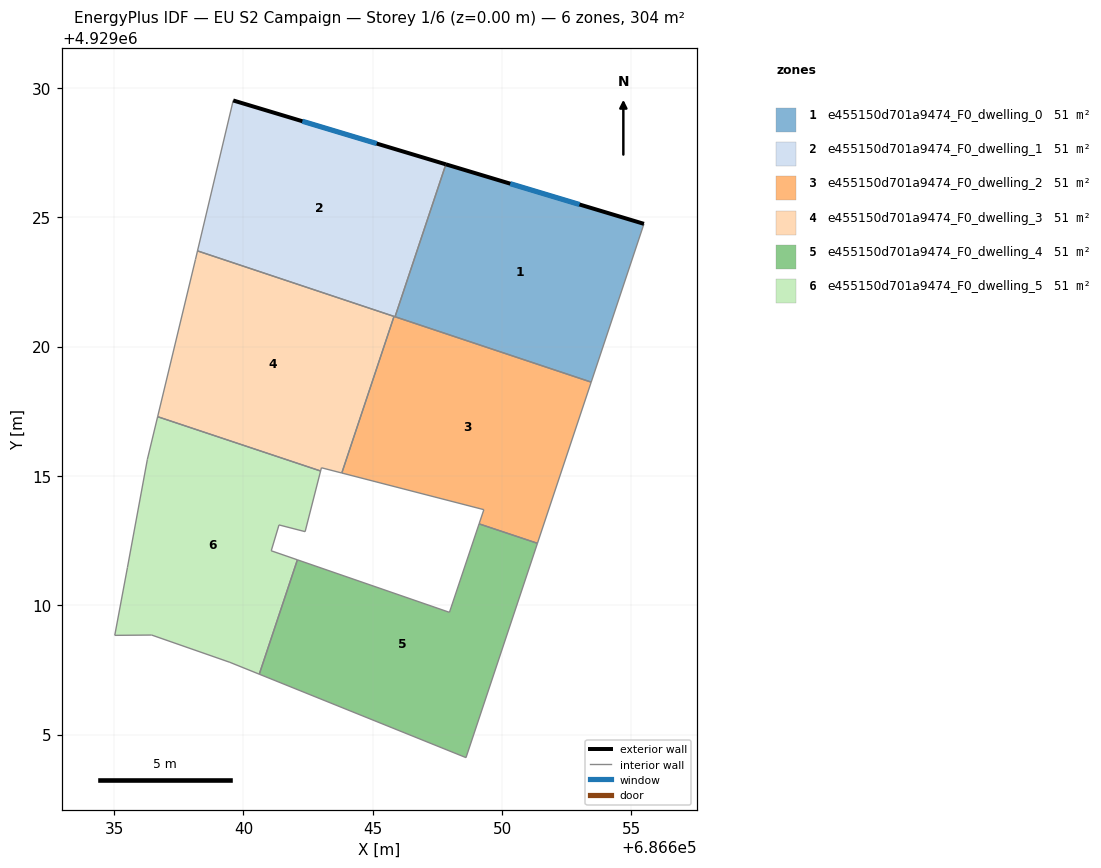
=== STOREY PLAN SPEC (per zone: floor XY polygon, exterior-wall plan segments, windows/doors) ===
zone 1: e455150d701a9474_F0_dwelling_0  (50.6 m²)
  floor: (686655.48, 4929024.75) (686653.44, 4929018.63) (686645.86, 4929021.15) (686647.82, 4929027.05)
  exterior wall: (686655.48, 4929024.75) – (686647.82, 4929027.05)  [8.0 m]
    window: (686652.99, 4929025.49) – (686650.32, 4929026.30)  [2.9 m²]
  interior walls: 3
zone 2: e455150d701a9474_F0_dwelling_1  (50.6 m²)
  floor: (686647.82, 4929027.05) (686645.86, 4929021.15) (686638.22, 4929023.70) (686639.60, 4929029.52)
  exterior wall: (686647.82, 4929027.05) – (686639.60, 4929029.52)  [8.6 m]
    window: (686645.15, 4929027.85) – (686642.28, 4929028.71)  [3.1 m²]
  interior walls: 4
zone 3: e455150d701a9474_F0_dwelling_2  (50.6 m²)
  floor: (686653.44, 4929018.63) (686651.37, 4929012.39) (686649.11, 4929013.15) (686649.29, 4929013.70) (686643.80, 4929015.11) (686645.82, 4929021.17)
  interior walls: 7
zone 4: e455150d701a9474_F0_dwelling_3  (50.6 m²)
  floor: (686645.82, 4929021.17) (686643.80, 4929015.11) (686643.01, 4929015.32) (686642.98, 4929015.19) (686636.68, 4929017.29) (686638.14, 4929023.37) (686638.22, 4929023.70)
  interior walls: 7
zone 5: e455150d701a9474_F0_dwelling_4  (50.6 m²)
  floor: (686651.37, 4929012.39) (686648.60, 4929004.11) (686640.61, 4929007.33) (686642.08, 4929011.76) (686647.96, 4929009.73) (686649.11, 4929013.15)
  interior walls: 6
zone 6: e455150d701a9474_F0_dwelling_5  (50.6 m²)
  floor: (686642.98, 4929015.19) (686642.38, 4929012.85) (686641.37, 4929013.11) (686641.07, 4929012.11) (686642.08, 4929011.76) (686640.61, 4929007.33) (686639.48, 4929007.79) (686636.45, 4929008.85) (686635.02, 4929008.84) (686635.51, 4929011.46) (686636.28, 4929015.64) (686636.68, 4929017.29)
  interior walls: 12

=== DERIVED (storey summary) ===
Building: EU S2 Campaign
Storey: 1 of 6  (floor level z = 0.00 m)
Storey gross floor area: 303.7 m²
Zones on this storey: 6
  - e455150d701a9474_F0_dwelling_0: floor 50.6 m²; exterior wall 8.0 m (24.0 m²); 1 window(s) 2.9 m²; WWR 12.2%
  - e455150d701a9474_F0_dwelling_1: floor 50.6 m²; exterior wall 8.6 m (25.8 m²); 1 window(s) 3.1 m²; WWR 12.2%
  - e455150d701a9474_F0_dwelling_2: floor 50.6 m²
  - e455150d701a9474_F0_dwelling_3: floor 50.6 m²
  - e455150d701a9474_F0_dwelling_4: floor 50.6 m²
  - e455150d701a9474_F0_dwelling_5: floor 50.6 m²
Zone adjacency (shared interzone walls):
  - e455150d701a9474_F0_dwelling_0 ↔ e455150d701a9474_F0_dwelling_1
  - e455150d701a9474_F0_dwelling_0 ↔ e455150d701a9474_F0_dwelling_2
  - e455150d701a9474_F0_dwelling_1 ↔ e455150d701a9474_F0_dwelling_2
  - e455150d701a9474_F0_dwelling_1 ↔ e455150d701a9474_F0_dwelling_3
  - e455150d701a9474_F0_dwelling_2 ↔ e455150d701a9474_F0_dwelling_3
  - e455150d701a9474_F0_dwelling_2 ↔ e455150d701a9474_F0_dwelling_4
  - e455150d701a9474_F0_dwelling_3 ↔ e455150d701a9474_F0_dwelling_5
  - e455150d701a9474_F0_dwelling_4 ↔ e455150d701a9474_F0_dwelling_5